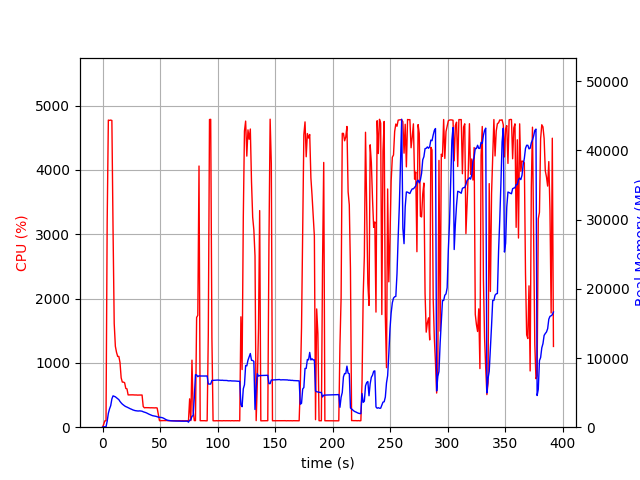

The table this chart was drawn from, first rows:
elapsed_time, nproc, cpu, mem_real, mem_virtual
3.218650817871094e-05, 1, 0.0, 10.67, 3192
1.006, 1, 45.7, 58.75, 658.2
2.014, 1, 99.3, 58.75, 658.2
3.02, 1, 100.3, 58.75, 658.2
4.026, 1, 3187, 856.9, 4879
5.049, 1, 4773, 2008, 6131
6.069, 1, 4768, 2648, 6770
7.088, 1, 4774, 3109, 7271
8.113, 1, 4767, 4089, 8296
9.133, 1, 3072, 4531, 8820
10.14, 1, 1613, 4466, 8900
11.15, 1, 1257, 4391, 8916
12.15, 1, 1163, 4261, 8988
13.16, 1, 1100, 4150, 9044
14.17, 1, 1100, 3982, 9044
15.18, 1, 1006, 3720, 9044
16.19, 1, 767.7, 3514, 9044
17.19, 1, 701.0, 3337, 9044
18.2, 1, 700.8, 3199, 9044
19.21, 1, 690.9, 3077, 9044
20.22, 1, 602.0, 2976, 9124
21.23, 1, 596.9, 2906, 9204
22.24, 1, 501.9, 2814, 9204
23.25, 1, 502.5, 2738, 9204
24.26, 1, 503.8, 2651, 9204
25.27, 1, 502.0, 2591, 9204
26.28, 1, 502.9, 2504, 9204
27.29, 1, 501.4, 2443, 9204
28.3, 1, 500.5, 2397, 9204
29.31, 1, 501.1, 2370, 9204
30.32, 1, 498.9, 2349, 9204
31.33, 1, 499.9, 2341, 9204
32.34, 1, 500.0, 2358, 9204
33.35, 1, 499.3, 2339, 9204
34.36, 1, 500.2, 2311, 9204
35.37, 1, 321.9, 2226, 9204
36.38, 1, 301.1, 2179, 9204
37.39, 1, 304.1, 2121, 9204
38.4, 1, 304.0, 2052, 9204
39.41, 1, 303.2, 1961, 9204
40.42, 1, 302.9, 1879, 9204
41.43, 1, 301.1, 1805, 9204
42.44, 1, 302.1, 1722, 9204
43.45, 1, 301.0, 1668, 9204
44.46, 1, 300.2, 1636, 9204
45.47, 1, 300.0, 1605, 9204
46.48, 1, 301.8, 1568, 9204
47.49, 1, 298.1, 1505, 9204
48.5, 1, 199.0, 1451, 9204
49.51, 1, 101.0, 1432, 9204
50.51, 1, 101.1, 1416, 9204
51.52, 1, 102.2, 1394, 9204
52.53, 1, 103.1, 1339, 9204
53.54, 1, 103.1, 1259, 9204
54.55, 1, 102.2, 1154, 9204
55.56, 1, 104.2, 1070, 9204
56.56, 1, 101.2, 1006, 9204
57.57, 1, 100.1, 973.3, 9204
58.58, 1, 101.0, 953.1, 9204
59.59, 1, 101.1, 920.8, 9204
... 328 more rows
